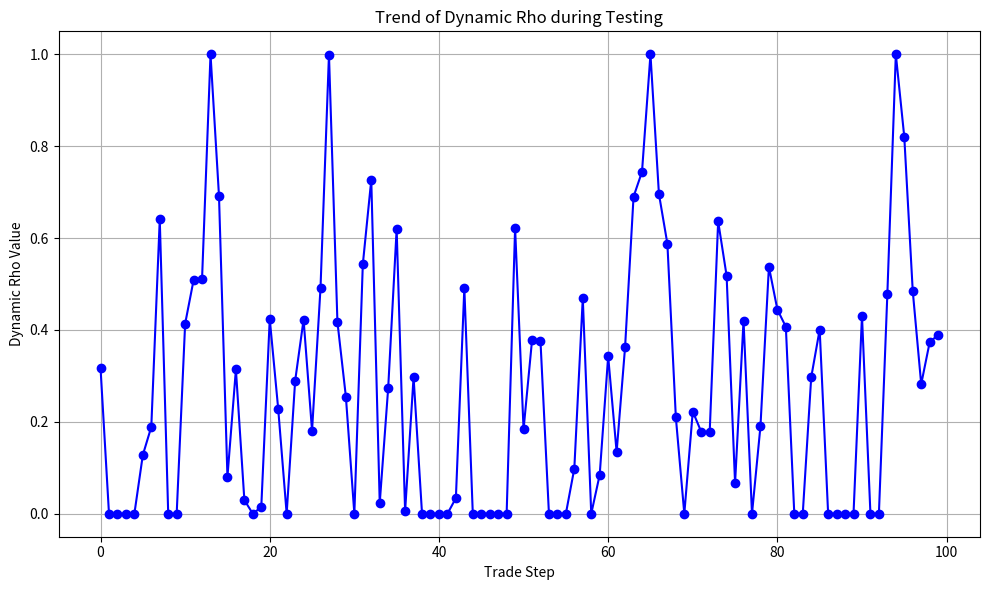

Reproduce this figure in Python.
import matplotlib.pyplot as plt
import sys
import json

def main():

    # Sample data for testing
    rho_record = [0.31682965, 0.0, 0.0, 0.0, 0.0, 0.1279401, 0.18901391, 0.64077926, 0.0, 0.0, 
                    0.4135728, 0.5086107, 0.51161283, 1.0, 0.6921796, 0.08030772, 0.31398684, 
                    0.029802773, 0.0, 0.014833737, 0.4240799, 0.22824396, 0.0, 0.2889481, 
                    0.42257112, 0.18069248, 0.49144885, 0.99949485, 0.41742668, 0.25460204, 
                    0.0, 0.5426637, 0.72686046, 0.023129452, 0.27378386, 0.61980975, 0.005520772, 
                    0.29758802, 0.0, 0.0, 0.0, 0.0, 0.033939768, 0.49114162, 0.0, 0.0, 0.0, 0.0, 
                    0.0, 0.62175554, 0.18359174, 0.3774517, 0.37569472, 0.0, 0.0, 0.0, 0.09848255, 
                    0.46942642, 0.0, 0.08483252, 0.34267434, 0.13436814, 0.36276582, 0.690061, 
                    0.74419636, 1.0, 0.6961501, 0.58762664, 0.20982513, 0.0, 0.22252022, 0.1784646, 
                    0.1777051, 0.6365635, 0.51798654, 0.06666364, 0.4202138, 0.0, 0.19022822, 
                    0.5376939, 0.44448775, 0.40702876, 0.0, 0.0, 0.29699093, 0.40091762, 0.0, 0.0, 
                    0.0, 0.0, 0.4305037, 0.0, 0.0, 0.47868285, 1.0, 0.82021457, 0.48503032, 
                    0.28208125, 0.37312716, 0.38970158]

    print("average rho: ", sum(rho_record) / len(rho_record))

    # Create a figure and plot the rho_record trend
    plt.figure(figsize=(10, 6))
    plt.plot(rho_record, marker='o', linestyle='-', color='blue')
    
    plt.xlabel("Trade Step")
    plt.ylabel("Dynamic Rho Value")
    plt.title("Trend of Dynamic Rho during Testing")
    
    plt.grid(True)
    plt.tight_layout()
    
    plt.show()

if __name__ == "__main__":
    main()
